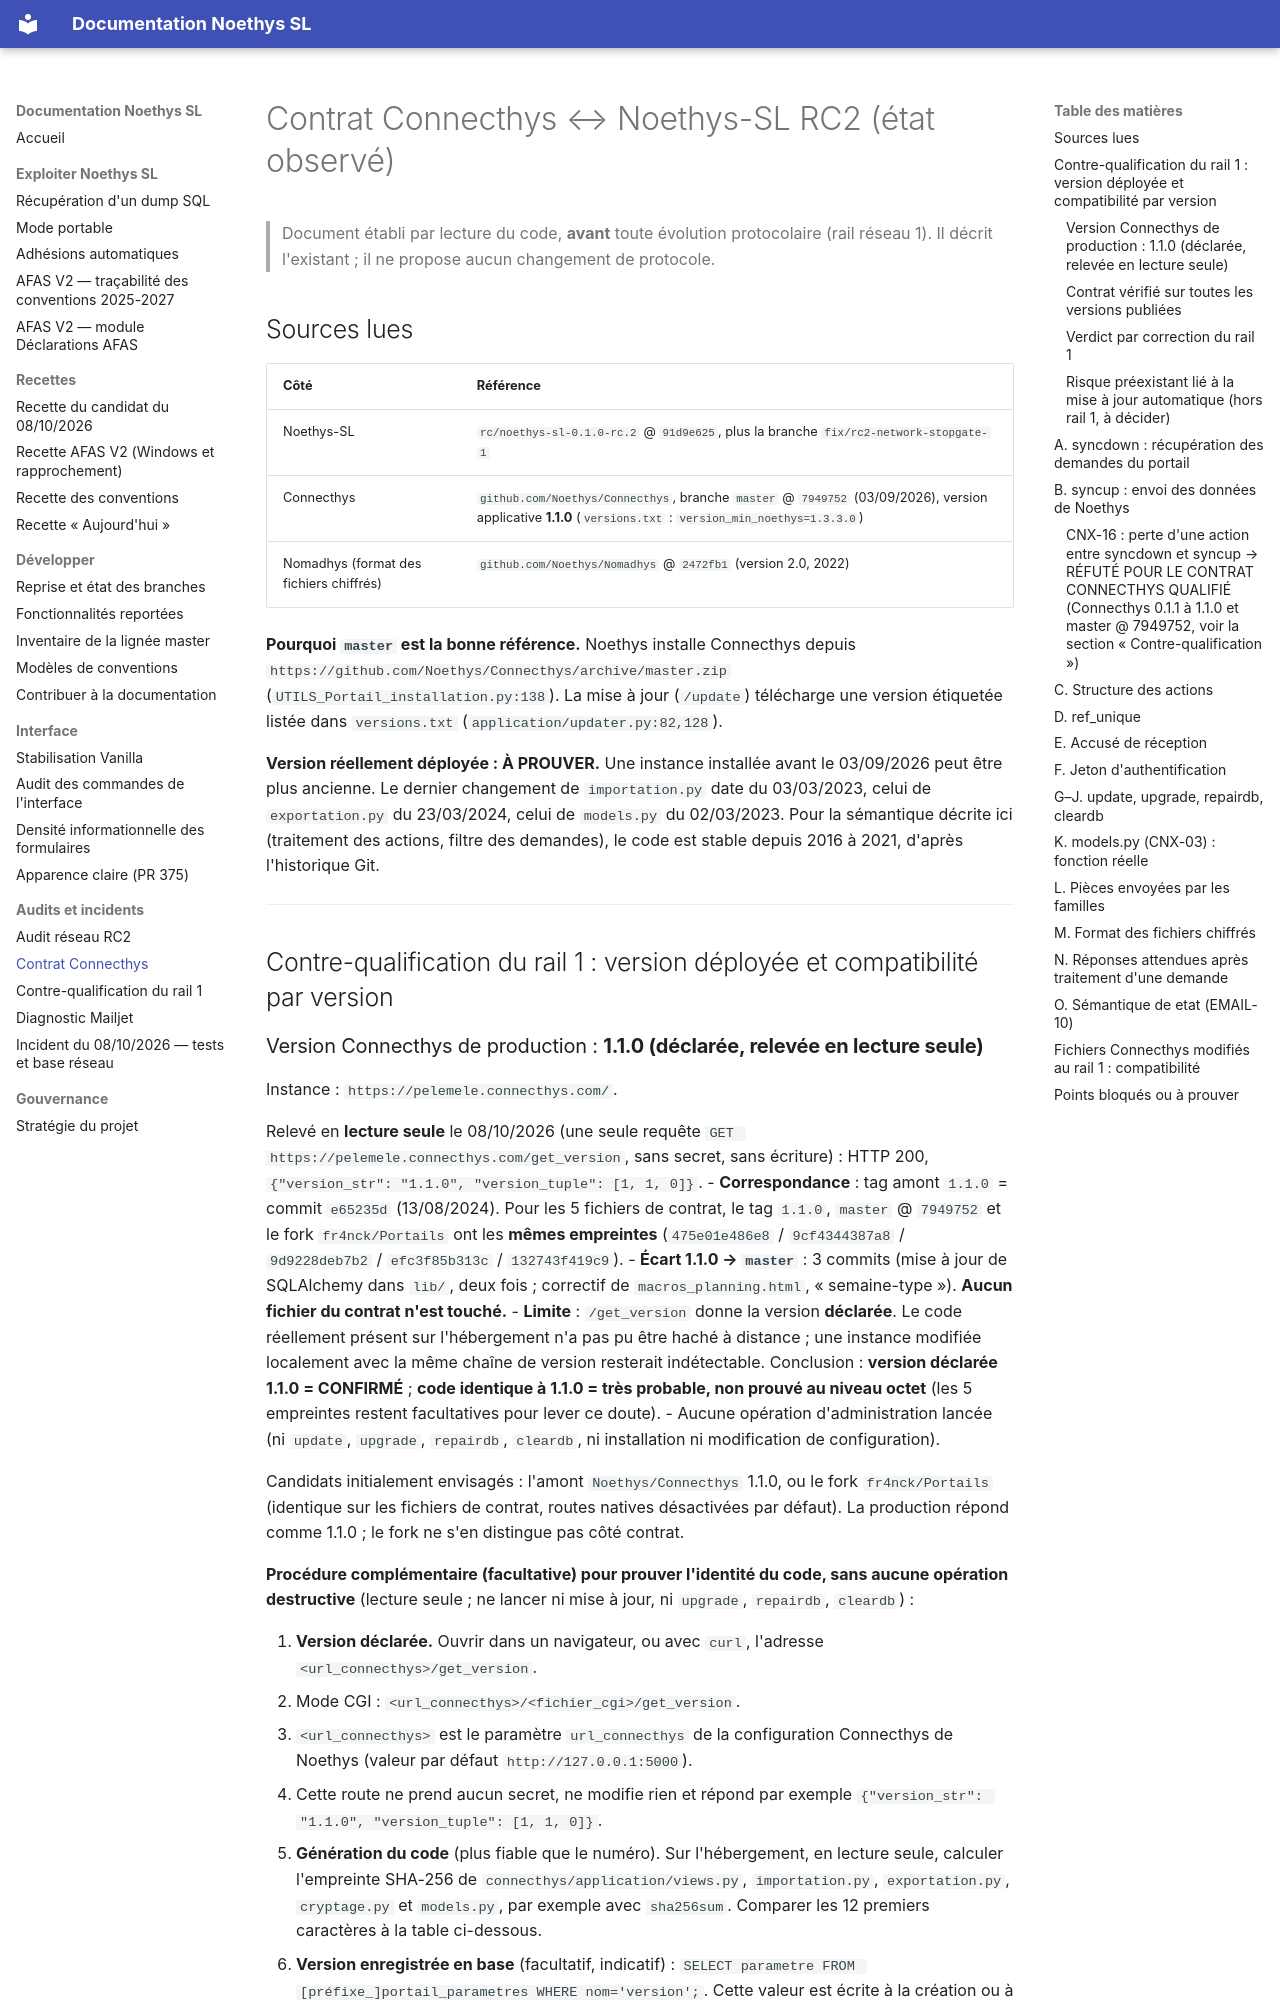

repository: fr4nck/Noethys-SL · page: audit/CONTRAT_CONNECTHYS/index.html · generator: mkdocs

# Contrat Connecthys ↔ Noethys-SL RC2 (état observé)

> Document établi par lecture du code, **avant** toute évolution protocolaire (rail réseau 1).
> Il décrit l'existant ; il ne propose aucun changement de protocole.

## Sources lues

| Côté | Référence |
|---|---|
| Noethys-SL | `rc/noethys-sl-0.1.0-rc.2` @ `91d9e625`, plus la branche `fix/rc2-network-stopgate-1` |
| Connecthys | `github.com/Noethys/Connecthys`, branche `master` @ `7949752` (03/09/2026), version applicative **1.1.0** (`versions.txt` : `version_min_noethys=1.3.3.0`) |
| Nomadhys (format des fichiers chiffrés) | `github.com/Noethys/Nomadhys` @ `2472fb1` (version 2.0, 2022) |

**Pourquoi `master` est la bonne référence.** Noethys installe Connecthys depuis `https://github.com/Noethys/Connecthys/archive/master.zip` (`UTILS_Portail_installation.py:138`). La mise à jour (`/update`) télécharge une version étiquetée listée dans `versions.txt` (`application/updater.py:82,128`).

**Version réellement déployée : À PROUVER.** Une instance installée avant le 03/09/2026 peut être plus ancienne. Le dernier changement de `importation.py` date du 03/03/2023, celui de `exportation.py` du 23/03/2024, celui de `models.py` du 02/03/2023. Pour la sémantique décrite ici (traitement des actions, filtre des demandes), le code est stable depuis 2016 à 2021, d'après l'historique Git.

---

## Contre-qualification du rail 1 : version déployée et compatibilité par version
